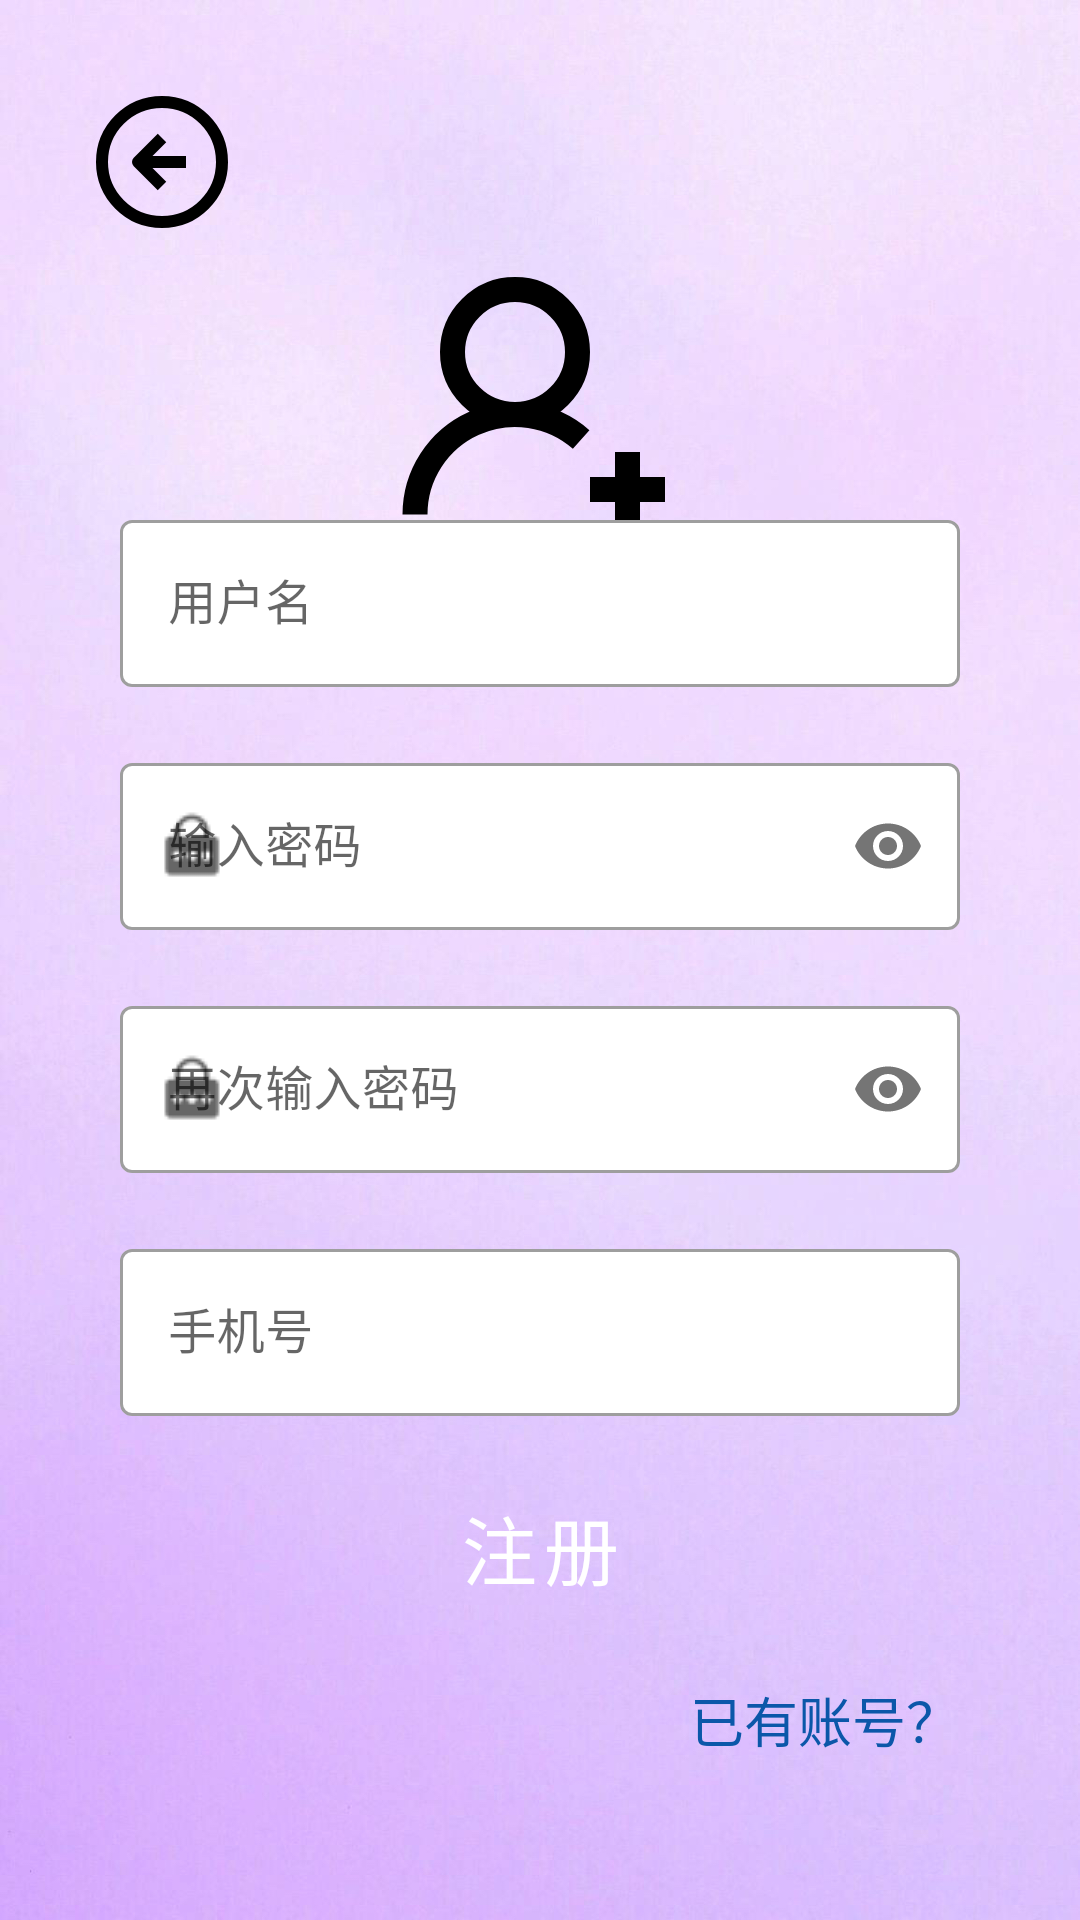

Write the Android layout XML for this screen, with the resource values it uses.
<!-- AndroidManifest.xml: application theme Theme.Default -->
<!-- res/layout/fragment_register.xml -->
<?xml version="1.0" encoding="utf-8"?>
<androidx.constraintlayout.widget.ConstraintLayout xmlns:android="http://schemas.android.com/apk/res/android"
    xmlns:app="http://schemas.android.com/apk/res-auto"
    xmlns:tools="http://schemas.android.com/tools"
    android:layout_width="match_parent"
    android:layout_height="match_parent"
    android:background="@drawable/bg_register">

    <ImageView
        android:id="@+id/fragment_register_back"
        android:layout_width="48dp"
        android:layout_height="48dp"
        android:layout_marginStart="30dp"
        android:layout_marginTop="30dp"
        android:background="?android:attr/selectableItemBackgroundBorderless"
        android:src="@drawable/back"
        app:layout_constraintStart_toStartOf="parent"
        app:layout_constraintTop_toTopOf="parent" />

    <ImageView
        android:id="@+id/register_logo"
        android:layout_width="100dp"
        android:layout_height="100dp"
        android:layout_marginTop="100dp"
        android:src="@drawable/register"
        app:layout_constraintBottom_toTopOf="@+id/register_username_layout"
        app:layout_constraintEnd_toEndOf="parent"
        app:layout_constraintStart_toStartOf="parent"
        app:layout_constraintTop_toTopOf="parent" />

    <com.google.android.material.textfield.TextInputLayout
        android:id="@+id/register_username_layout"
        style="@style/Widget.MaterialComponents.TextInputLayout.OutlinedBox"
        android:layout_width="0dp"
        android:layout_height="wrap_content"
        android:layout_marginStart="40dp"
        android:layout_marginEnd="40dp"
        android:hint="用户名"
        app:boxBackgroundColor="@color/white"
        app:endIconMode="clear_text"
        app:layout_constraintBottom_toTopOf="@+id/register_password_layout"
        app:layout_constraintEnd_toEndOf="parent"
        app:layout_constraintStart_toStartOf="parent"
        app:layout_constraintTop_toTopOf="parent"
        app:layout_constraintVertical_chainStyle="packed"
        app:startIconDrawable="@drawable/username">

        <com.google.android.material.textfield.TextInputEditText
            android:id="@+id/register_username"
            android:layout_width="match_parent"
            android:layout_height="wrap_content"
            android:inputType="text" />
    </com.google.android.material.textfield.TextInputLayout>

    <com.google.android.material.textfield.TextInputLayout
        android:id="@+id/register_password_layout"
        style="@style/Widget.MaterialComponents.TextInputLayout.OutlinedBox"
        android:layout_width="0dp"
        android:layout_height="wrap_content"
        android:layout_marginStart="40dp"
        android:layout_marginTop="20dp"
        android:layout_marginEnd="40dp"
        android:hint="输入密码"
        app:boxBackgroundColor="@color/white"
        app:layout_constraintBottom_toTopOf="@id/register_confirm_layout"
        app:layout_constraintEnd_toEndOf="parent"
        app:layout_constraintStart_toStartOf="parent"
        app:layout_constraintTop_toBottomOf="@+id/register_username_layout"
        app:passwordToggleEnabled="true"
        app:startIconDrawable="@drawable/password">

        <com.google.android.material.textfield.TextInputEditText
            android:id="@+id/register_password"
            android:layout_width="match_parent"
            android:layout_height="wrap_content"
            android:inputType="textPassword" />
    </com.google.android.material.textfield.TextInputLayout>


    <com.google.android.material.textfield.TextInputLayout
        android:id="@+id/register_confirm_layout"
        style="@style/Widget.MaterialComponents.TextInputLayout.OutlinedBox"
        android:layout_width="0dp"
        android:layout_height="wrap_content"
        android:layout_marginStart="40dp"
        android:layout_marginTop="20dp"
        android:layout_marginEnd="40dp"
        android:hint="再次输入密码"
        app:boxBackgroundColor="@color/white"
        app:layout_constraintBottom_toTopOf="@+id/register_phone_layout"
        app:layout_constraintEnd_toEndOf="parent"
        app:layout_constraintStart_toStartOf="parent"
        app:layout_constraintTop_toBottomOf="@+id/register_password_layout"
        app:passwordToggleEnabled="true"
        app:startIconDrawable="@drawable/password">

        <com.google.android.material.textfield.TextInputEditText
            android:id="@+id/register_confirm"
            android:layout_width="match_parent"
            android:layout_height="wrap_content"
            android:inputType="textPassword" />
    </com.google.android.material.textfield.TextInputLayout>

    <com.google.android.material.textfield.TextInputLayout
        android:id="@+id/register_phone_layout"
        style="@style/Widget.MaterialComponents.TextInputLayout.OutlinedBox"
        android:layout_width="0dp"
        android:layout_height="wrap_content"
        android:layout_marginStart="40dp"
        android:layout_marginTop="20dp"
        android:layout_marginEnd="40dp"
        android:hint="手机号"
        app:boxBackgroundColor="@color/white"
        app:endIconMode="clear_text"
        app:layout_constraintBottom_toBottomOf="parent"
        app:layout_constraintEnd_toEndOf="parent"
        app:layout_constraintStart_toStartOf="parent"
        app:layout_constraintTop_toBottomOf="@+id/register_confirm_layout"
        app:startIconDrawable="@drawable/phone">

        <com.google.android.material.textfield.TextInputEditText
            android:id="@+id/register_phone"
            android:layout_width="match_parent"
            android:layout_height="wrap_content" />
    </com.google.android.material.textfield.TextInputLayout>

    <Button
        android:id="@+id/register_button"
        style="@style/Widget.MaterialComponents.Button"
        android:layout_width="0dp"
        android:layout_height="wrap_content"
        android:layout_marginTop="@dimen/medium_margin"
        android:backgroundTint="@color/lightBlue"
        android:text="注册"
        android:textSize="25sp"
        app:layout_constraintEnd_toEndOf="@+id/register_phone_layout"
        app:layout_constraintStart_toStartOf="@+id/register_phone_layout"
        app:layout_constraintTop_toBottomOf="@+id/register_phone_layout" />

    <TextView
        android:id="@+id/jump_to_login"
        android:layout_width="wrap_content"
        android:layout_height="wrap_content"
        android:layout_marginTop="@dimen/medium_margin"
        android:text="已有账号？"
        android:textColor="@color/link"
        android:textSize="18sp"
        app:layout_constraintEnd_toEndOf="@+id/register_button"
        app:layout_constraintTop_toBottomOf="@+id/register_button" />


</androidx.constraintlayout.widget.ConstraintLayout>
<!-- resources referenced by this layout -->
<resources>
  <color name="lightBlue">#87CEEB</color>
  <color name="link">#0B57A9</color>
  <color name="white">#FFFFFFFF</color>
  <dimen name="medium_margin">20dp</dimen>
  <!-- drawable back: png bitmap (drawable, 24852 bytes) -->
  <!-- drawable bg_register: png bitmap (drawable, 910599 bytes) -->
  <!-- drawable password: png bitmap (drawable, 366 bytes) -->
  <!-- drawable register (drawable) -->
  <vector xmlns:android="http://schemas.android.com/apk/res/android"
      android:width="24dp"
      android:height="24dp"
      android:viewportWidth="24"
      android:viewportHeight="24">
    <group>
      <clip-path
          android:pathData="M0,0h24v24h-24z"/>
      <path
          android:pathData="M2,21C2,19.46 2.444,17.953 3.279,16.66C4.115,15.366 5.305,14.341 6.709,13.708C8.112,13.075 9.668,12.859 11.191,13.089C12.713,13.318 14.137,13.981 15.292,15M10,13C7.239,13 5,10.762 5,8C5,5.239 7.239,3 10,3C12.762,3 15,5.239 15,8C15,10.762 12.762,13 10,13ZM19,16L19,22M22,19L16,19"
          android:strokeLineJoin="round"
          android:strokeWidth="2.000000"
          android:fillColor="#00000000"
          android:strokeColor="#000000"/>
    </group>
  </vector>
  <style name="Theme.Default" parent="Theme.MaterialComponents.DayNight.NoActionBar">
          <item name="colorPrimary">@color/teal_200</item>
          <item name="colorPrimaryVariant">@color/black</item>
          <item name="android:windowTranslucentStatus">true</item>
          <item name="android:windowTranslucentNavigation">true</item>
  
          <item name="colorOnPrimary">@color/white</item>
          <item name="colorSecondary">#87CFFF</item>
          <item name="colorSecondaryVariant">@color/teal_700</item>
          <item name="colorOnSecondary">@color/black</item>
      </style>
  <color name="teal_200">#FF03DAC5</color>
  <color name="black">#FF000000</color>
  <color name="teal_700">#FF018786</color>
</resources>
